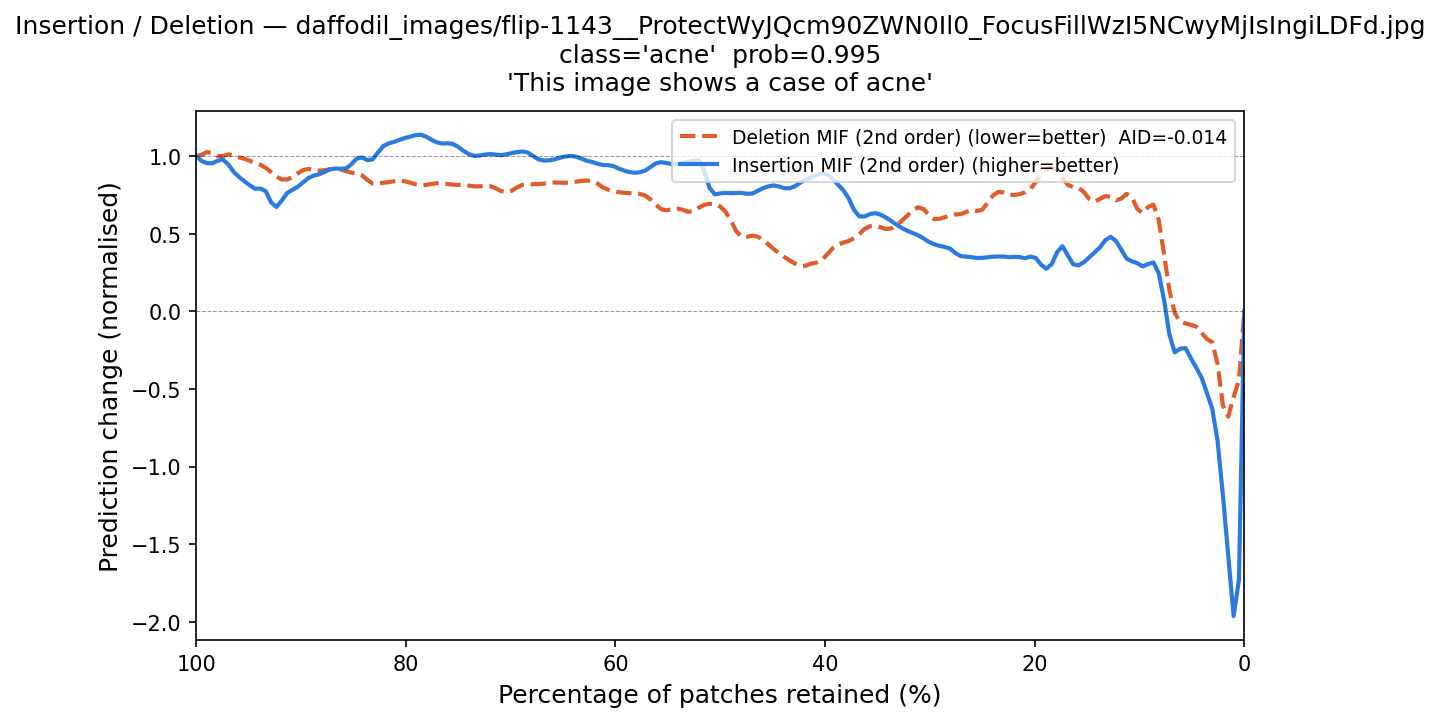

Source data for this figure (header and first rows):
fraction_del_mif, deletion_mif, fraction_ins_mif, insertion_mif
1.0, 1.0, 0.0, 0.0
0.9949, 0.9713, 0.005102, -2.678
0.9898, 1.08, 0.0102, -2.415
0.9847, 1.005, 0.01531, -1.096
0.9796, 1.003, 0.02041, -1.55
0.9745, 0.964, 0.02551, -0.5021
0.9694, 1.057, 0.03061, -0.6429
0.9643, 0.9882, 0.03571, -0.5757
0.9592, 0.9949, 0.04082, -0.3436
0.9541, 0.9809, 0.04592, -0.385
0.949, 0.9804, 0.05102, -0.3394
0.9439, 0.9435, 0.05612, -0.1653
0.9388, 0.9567, 0.06122, -0.1797
0.9337, 0.9274, 0.06633, -0.3964
0.9286, 0.8988, 0.07143, -0.2586
0.9235, 0.8636, 0.07653, 0.173
0.9184, 0.835, 0.08163, 0.2776
0.9133, 0.8432, 0.08673, 0.3745
0.9082, 0.8626, 0.09184, 0.3183
0.9031, 0.8849, 0.09694, 0.2082
0.898, 0.9251, 0.102, 0.3659
0.8929, 0.9228, 0.1071, 0.3251
0.8878, 0.9129, 0.1122, 0.2709
0.8827, 0.8995, 0.1173, 0.4381
0.8776, 0.9045, 0.1224, 0.4429
0.8724, 0.9213, 0.1276, 0.5242
0.8673, 0.9209, 0.1327, 0.4852
0.8622, 0.9208, 0.1378, 0.3635
0.8571, 0.8982, 0.1429, 0.4093
0.852, 0.8949, 0.148, 0.3367
0.8469, 0.8827, 0.1531, 0.3151
0.8418, 0.8966, 0.1582, 0.2824
0.8367, 0.8505, 0.1633, 0.288
0.8316, 0.7889, 0.1684, 0.2818
0.8265, 0.8325, 0.1735, 0.584
0.8214, 0.826, 0.1786, 0.354
0.8163, 0.8343, 0.1837, 0.2805
0.8112, 0.8371, 0.1888, 0.2403
0.8061, 0.8431, 0.1939, 0.2766
0.801, 0.8434, 0.199, 0.3832
0.7959, 0.8284, 0.2041, 0.3842
0.7908, 0.8185, 0.2092, 0.2806
0.7857, 0.8042, 0.2143, 0.3926
0.7806, 0.8127, 0.2194, 0.3399
0.7755, 0.8214, 0.2245, 0.3402
0.7704, 0.8305, 0.2296, 0.3651
0.7653, 0.8263, 0.2347, 0.3463
0.7602, 0.8183, 0.2398, 0.3606
0.7551, 0.8173, 0.2449, 0.3432
0.75, 0.8097, 0.25, 0.3482
0.7449, 0.8212, 0.2551, 0.3328
0.7398, 0.8094, 0.2602, 0.356
0.7347, 0.8005, 0.2653, 0.3522
0.7296, 0.806, 0.2704, 0.3569
0.7245, 0.8067, 0.2755, 0.333
0.7194, 0.8166, 0.2806, 0.4626
0.7143, 0.7982, 0.2857, 0.3828
0.7092, 0.7638, 0.2908, 0.4348
0.7041, 0.7648, 0.2959, 0.4261
0.699, 0.7557, 0.301, 0.4394
... 137 more rows
